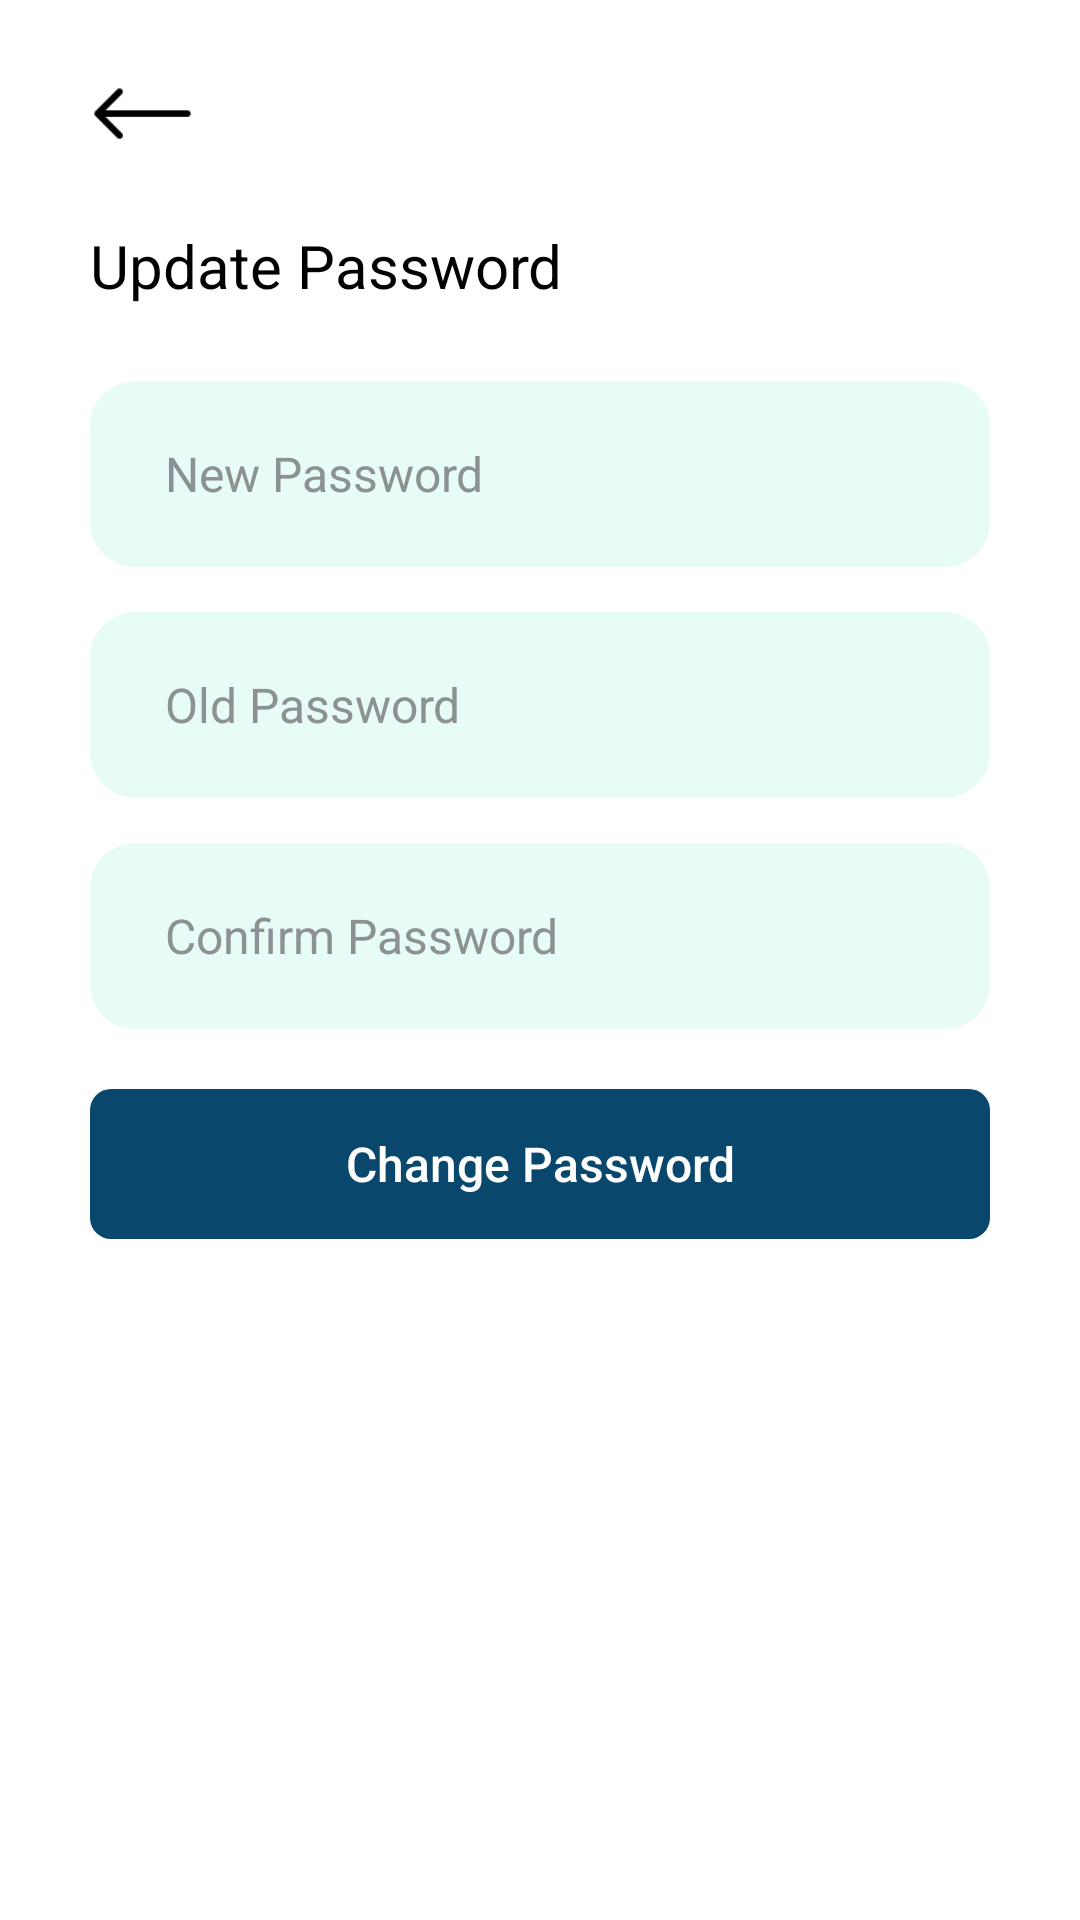

Reconstruct the res/layout file that produces this screen, plus the resources it refers to.
<!-- AndroidManifest.xml: application theme Theme.Main -->
<!-- res/layout/activity_changepassword.xml -->
<?xml version="1.0" encoding="utf-8"?>
<ScrollView xmlns:android="http://schemas.android.com/apk/res/android"
    xmlns:tools="http://schemas.android.com/tools"
    android:layout_width="match_parent"
    android:layout_height="match_parent"
    tools:context=".ui.login.ChangePasswordActivity"
    android:background="#fff"
    android:paddingHorizontal="30dp"
    android:paddingVertical="20dp"
    android:scrollbars="none"
    android:orientation="vertical">

    <RelativeLayout
        android:layout_width="match_parent"
        android:layout_height="wrap_content">

        <ImageView
            android:id="@+id/back"
            android:src="@drawable/longarrow"
            android:layout_width="35dp"
            android:layout_height="35dp"/>

        <TextView
            android:id="@+id/pageText"
            android:layout_width="wrap_content"
            android:layout_height="wrap_content"
            android:layout_below="@id/back"
            android:layout_marginTop="20dp"
            android:text="Update Password"
            android:textColor="@color/black"
            android:textSize="20sp" />




        <EditText
            android:id="@+id/etPassword"
            android:layout_width="match_parent"
            android:layout_height="62dp"
            android:layout_below="@+id/pageText"
            android:layout_marginTop="25dp"
            android:background="@drawable/roundedinput"
            android:hint="New Password"
            android:inputType="textPassword"
            android:paddingHorizontal="25dp"
            android:paddingVertical="0dp"
            android:singleLine="true"
            android:textColor="@color/black"
            android:textColorHint="#8b9194"
            android:textSize="16sp" />
        <ImageView
            android:id="@+id/etPasswordHideShow"
            android:layout_toEndOf="@id/etPassword"
            android:layout_marginStart="-50dp"
            android:src="@drawable/hide"
            android:layout_alignTop="@id/etPassword"
            android:paddingRight="27dp"
            android:layout_width="50dp"
            android:layout_height="62dp"/>

        <EditText
            android:id="@+id/etoldPassword"
            android:layout_width="match_parent"
            android:layout_below="@+id/etPassword"
            android:hint="Old Password"
            android:textSize="16sp"
            android:singleLine="true"
            android:textColor="@color/black"
            android:paddingVertical="0dp"
            android:layout_marginTop="15dp"
            android:inputType="textPassword"
            android:background="@drawable/roundedinput"
            android:textColorHint="#8b9194"
            android:paddingHorizontal="25dp"
            android:layout_height="62dp"/>
        <ImageView
            android:id="@+id/etoldPasswordHideShow"
            android:layout_toEndOf="@id/etoldPassword"
            android:layout_marginStart="-50dp"
            android:src="@drawable/hide"
            android:layout_alignTop="@id/etoldPassword"
            android:paddingRight="27dp"
            android:layout_width="50dp"
            android:layout_height="62dp"/>

        <EditText
            android:id="@+id/etcnfPassword"
            android:layout_below="@id/etoldPassword"
            android:layout_width="match_parent"
            android:hint="Confirm Password"
            android:inputType="textPassword"
            android:singleLine="true"
            android:paddingVertical="0dp"
            android:textSize="16sp"
            android:textColor="@color/black"
            android:textColorHint="#8b9194"
            android:paddingHorizontal="25dp"
            android:layout_marginTop="15dp"
            android:background="@drawable/roundedinput"
            android:layout_height="62dp"/>
        <ImageView
            android:id="@+id/etcnfPasswordHideShow"
            android:layout_toEndOf="@id/etcnfPassword"
            android:layout_marginStart="-50dp"
            android:src="@drawable/hide"
            android:layout_alignTop="@id/etcnfPassword"
            android:paddingRight="27dp"
            android:layout_width="50dp"
            android:layout_height="62dp"/>




        <RelativeLayout
            android:id="@+id/loginLayout"
            android:layout_below="@+id/etcnfPassword"
            android:layout_width="match_parent"
            android:layout_marginTop="20dp"
            android:layout_marginBottom="15dp"
            android:layout_height="wrap_content">

            <androidx.appcompat.widget.AppCompatButton
                android:id="@+id/btnProceed"
                android:layout_width="match_parent"
                android:layout_height="50dp"
                style="@style/Widget.AppCompat.Button.Borderless"
                android:background="@drawable/bg_green_corner_10"
                android:text="Change Password"
                android:textSize="16sp"
                android:textColor="#fff"
                android:textAllCaps="false"/>
            <ProgressBar
                style="@android:style/Widget.Holo.ProgressBar.Large"
                android:id="@+id/progressBar"
                android:indeterminate="true"
                android:layout_centerInParent="true"
                android:layout_width="50dp"
                android:layout_height="50dp"
                android:indeterminateTint="@color/purple_200"
                android:visibility="gone" />


        </RelativeLayout>

    </RelativeLayout>


</ScrollView>
<!-- resources referenced by this layout -->
<resources>
  <color name="black">#FF000000</color>
  <color name="purple_200">#09476C</color>
  <!-- drawable bg_green_corner_10 (drawable) -->
  <?xml version="1.0" encoding="utf-8"?>
  <shape xmlns:android="http://schemas.android.com/apk/res/android">
   <solid android:color="@color/blue_color"/>
   <corners android:radius="7dp"/>
  </shape>
  <!-- drawable longarrow: png bitmap (drawable, 1283 bytes) -->
  <!-- drawable roundedinput (drawable) -->
  <?xml version="1.0" encoding="utf-8"?>
  <shape xmlns:android="http://schemas.android.com/apk/res/android" android:shape="rectangle" android:padding="10dp">
      <solid android:color="#E7FBF7"/> 
      <corners
          android:bottomRightRadius="15dp"
          android:bottomLeftRadius="15dp"
          android:topLeftRadius="15dp"
          android:topRightRadius="15dp"/>
  </shape>
  <style name="Theme.Main" parent="Theme.MaterialComponents.DayNight.NoActionBar">
          
          <item name="colorPrimary">@color/purple_500</item>
          <item name="colorPrimaryVariant">@color/purple_700</item>
          <item name="colorOnPrimary">@color/white</item>
          
          <item name="colorSecondary">@color/teal_200</item>
          <item name="colorSecondaryVariant">@color/teal_700</item>
          <item name="colorOnSecondary">@color/black</item>
          
          <item name="android:statusBarColor">?attr/colorPrimaryVariant</item>
          
  
          <item name="android:textColor">@color/Gray</item>
          <item name="android:textColorPrimary">@color/colorGrey</item>
  
  
  
          
  
          <item name="android:windowContentTransitions">true</item>
          <item name="colorControlHighlight">@color/shark_light</item>
          <item name="colorControlNormal">@color/athens_gray</item>
  
          <item name="android:windowBackground">@color/shark_light</item>
          <item name="android:listDivider">@color/shuttle_gray</item>
  
      </style>
  <color name="blue_color">#09476C</color>
  <color name="purple_500">#09476C</color>
  <color name="purple_700">#09476C</color>
  <color name="white">#FFFFFFFF</color>
  <color name="teal_200">#FF03DAC5</color>
  <color name="teal_700">#FF018786</color>
  <color name="Gray">#736F6E</color>
  <color name="colorGrey">#9f9f9f</color>
  <color name="shark_light">#2E2F32</color>
  <color name="athens_gray">#e8e9ec</color>
  <color name="shuttle_gray">#606367</color>
</resources>
